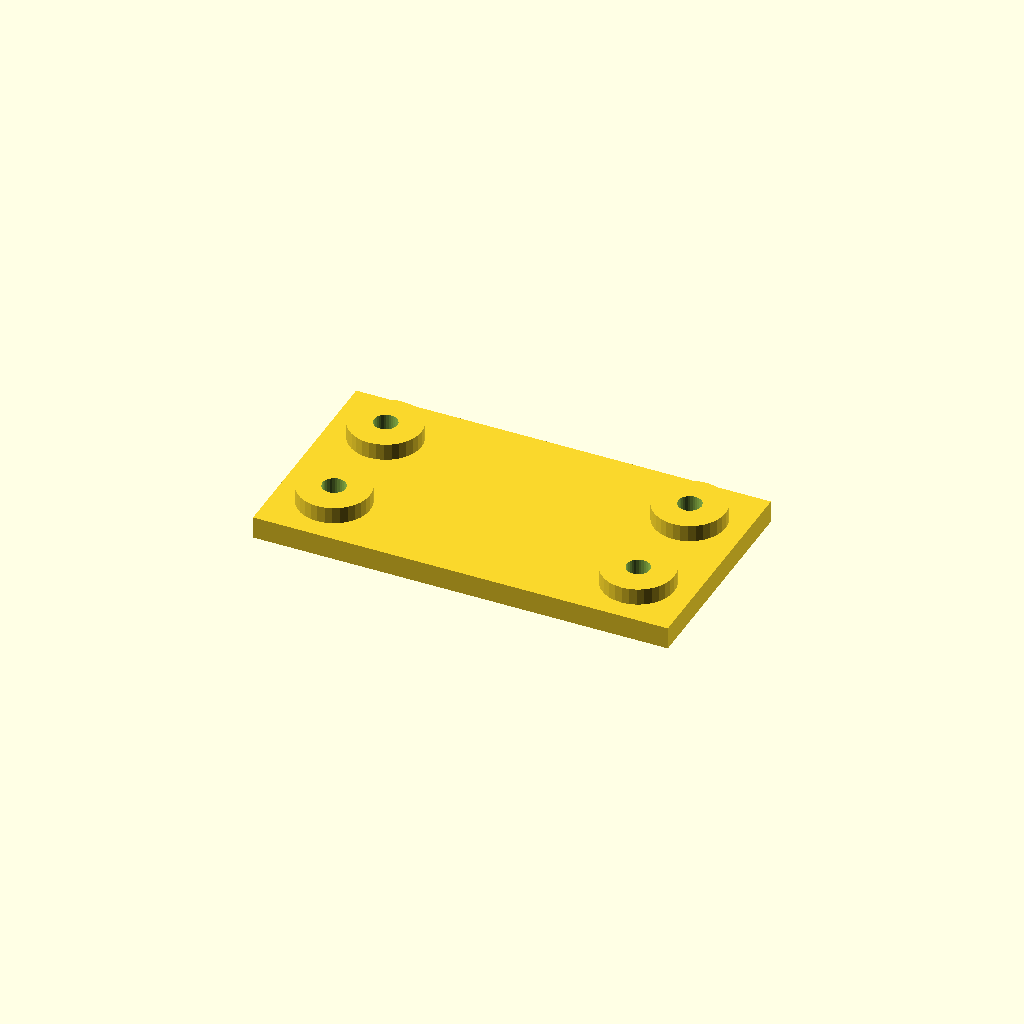
Cell 1 — every parameter at its default value.
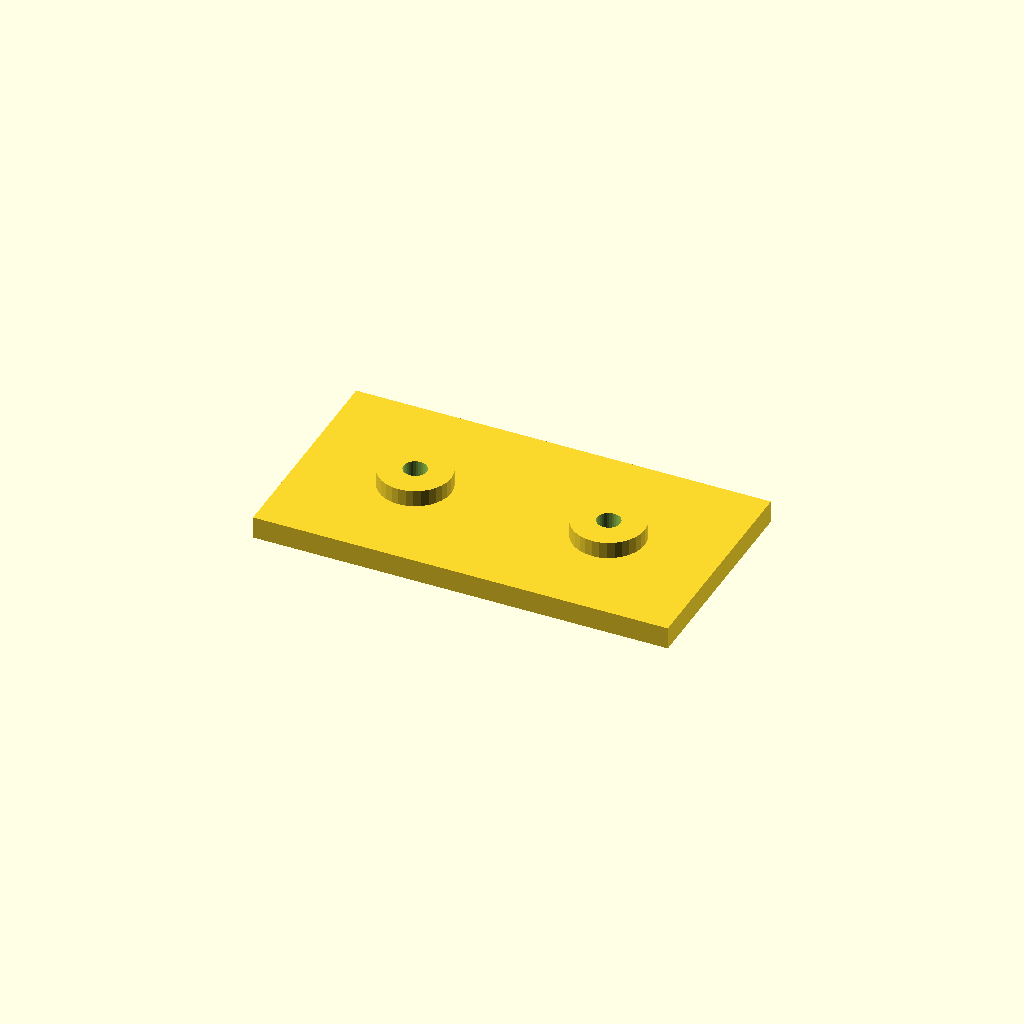
Cell 2: edge = 40 (everything else at default).
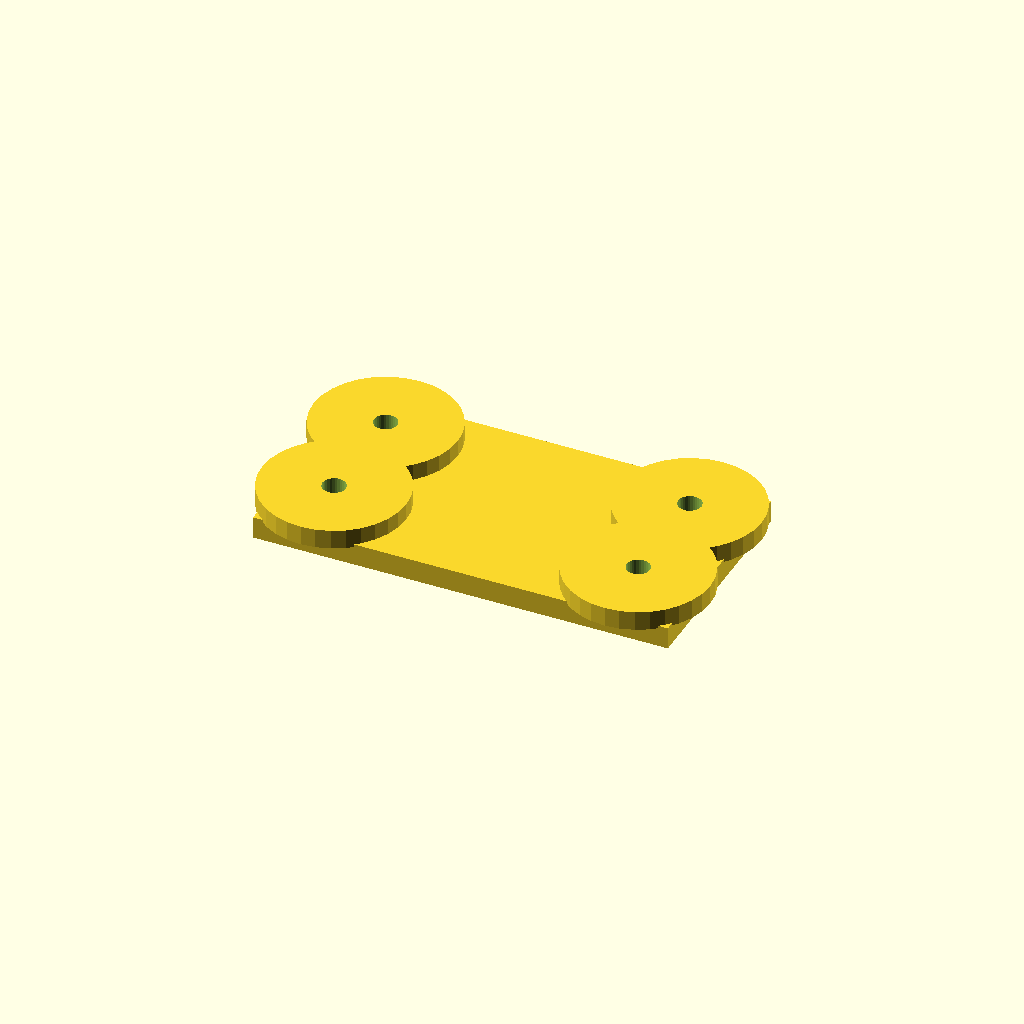
Cell 3: the same model with boss_d = 52.
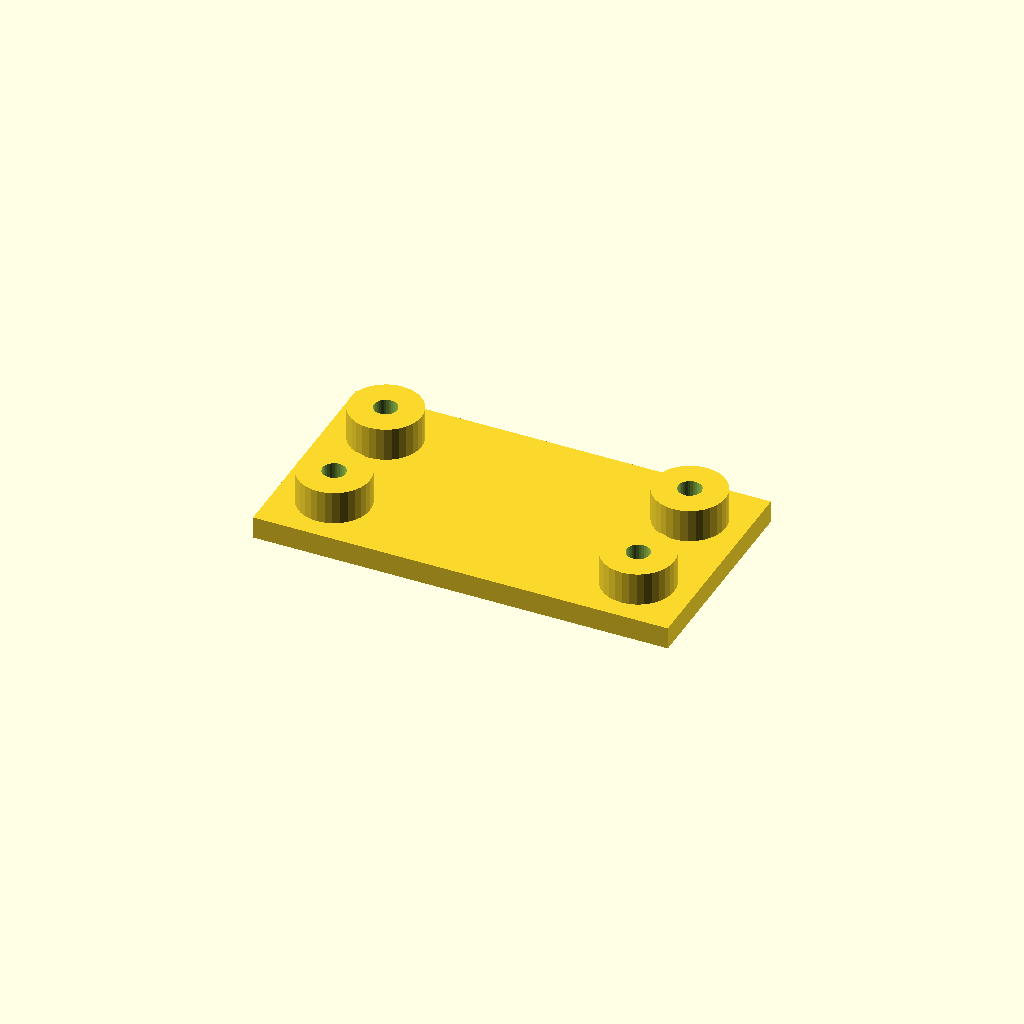
Cell 4: the same model with boss_h = 12.
All cells are drawn from one camera (rotation 55°, 0°, 25°, orthographic, colour scheme Cornfield), so only the parameter changes between them.
Source of the model, optional_data/data/place1/anchorpads/part_0042.scad:
$fn = 32;

// ----------------------------------------------------------------------
// Anchor pads 150 x 80 x 14
// four corner bosses with anchor holes
// ----------------------------------------------------------------------

// --- parameters (mm) ---
plate = [150, 80, 8];  // base plate size (x, y, z)
pads = 4;              // boss count, one per corner
edge = 20;             // boss centre offset from the plate edge
boss_d = 26;           // boss diameter
boss_h = 6;            // boss height above the base plate
hole_d = 8.4;          // hole diameter

// --- derived feature positions (mm) ---
height = plate[2] + boss_h;      // = 14   overall height of the part
corner_x = plate[0] / 2 - edge;  // = 55   boss centre X
corner_y = plate[1] / 2 - edge;  // = 20   boss centre Y
feature_centers = [
  [corner_x, corner_y],
  [-corner_x, corner_y],
  [-corner_x, -corner_y],
  [corner_x, -corner_y]
];   // boss centres, anchor holes are drilled there

// base plate, four bosses standing on it, anchor holes all the way through
difference() {
  union() {
    cube(plate, center = true);
    for (centre = feature_centers)
      translate([centre[0], centre[1], plate[2] / 2 - 1])
        cylinder(d = boss_d, h = boss_h + 1);
  }
  for (centre = feature_centers)
    translate([centre[0], centre[1], -height])
      cylinder(d = hole_d, h = 2 * height + 2);  // through boss and plate
}
Parameter table extracted from the source (name, type, default, range or options):
plate: vector, default [150, 80, 8]
pads: number, default 4
edge: number, default 20
boss_d: number, default 26
boss_h: number, default 6
hole_d: number, default 8.4
